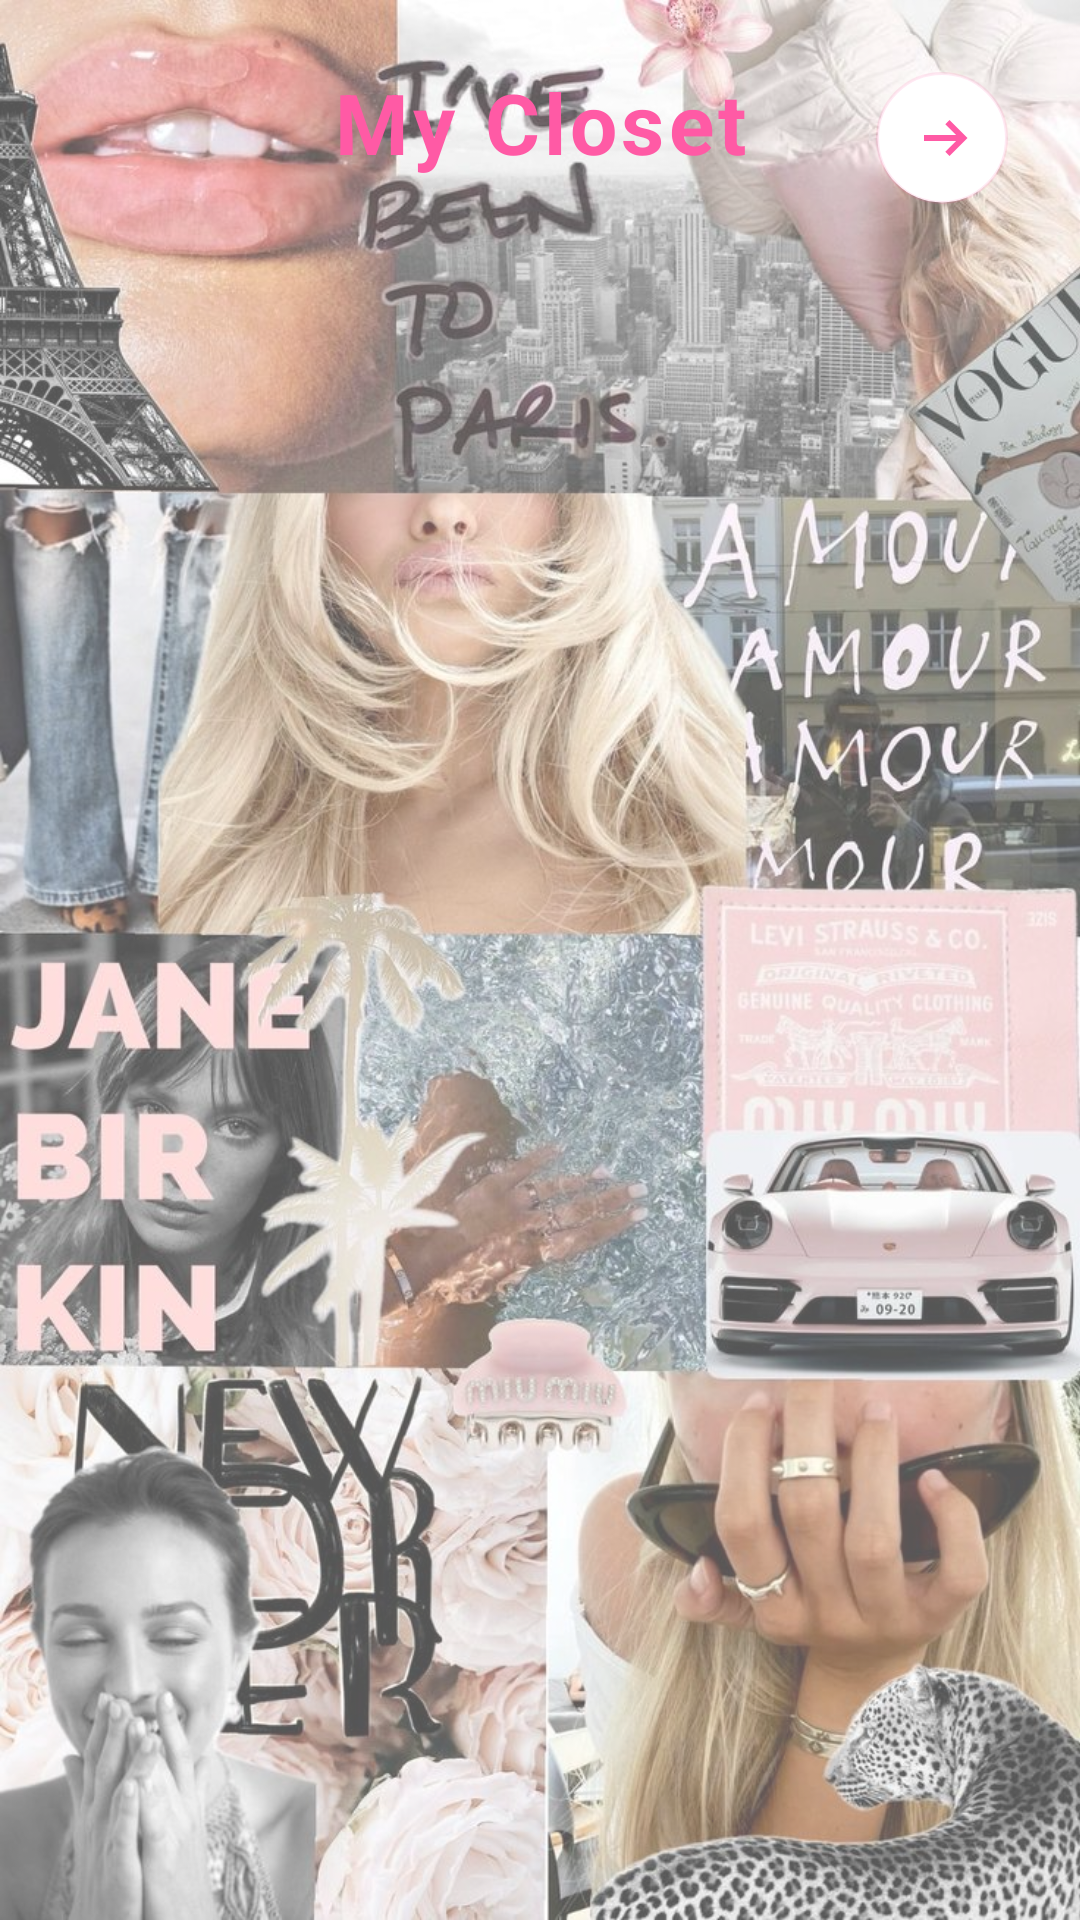

Layout XML and referenced resources for this Android screen:
<!-- AndroidManifest.xml: application theme Theme.Fit4U -->
<!-- res/layout/activity_closet.xml -->
<?xml version="1.0" encoding="utf-8"?>
<FrameLayout xmlns:android="http://schemas.android.com/apk/res/android"
    xmlns:app="http://schemas.android.com/apk/res-auto"
    android:layout_width="match_parent"
    android:layout_height="match_parent">

    
    <ImageView
        android:layout_width="match_parent"
        android:layout_height="match_parent"
        android:src="@drawable/pink_background"
        android:scaleType="centerCrop" />

    
    <View
        android:layout_width="match_parent"
        android:layout_height="match_parent"
        android:background="#55FFFFFF" />

    
    <androidx.constraintlayout.widget.ConstraintLayout
        android:layout_width="match_parent"
        android:layout_height="match_parent"
        android:padding="16dp">

        
        <ImageButton
            android:id="@+id/btnBack"
            android:layout_width="44dp"
            android:layout_height="44dp"
            android:background="@drawable/back_circle"
            android:src="@drawable/ic_back_arrow"
            android:contentDescription="Back"
            android:padding="10dp"
            android:elevation="6dp"
            app:layout_constraintTop_toTopOf="parent"
            app:layout_constraintEnd_toEndOf="parent"
            android:layout_margin="8dp" />

        
        <TextView
            android:id="@+id/tvTitle"
            android:layout_width="wrap_content"
            android:layout_height="wrap_content"
            android:text="My Closet"
            android:textStyle="bold"
            android:textSize="28sp"
            android:letterSpacing="0.05"
            android:textColor="#FF5AA5"
            app:layout_constraintTop_toTopOf="parent"
            app:layout_constraintStart_toStartOf="parent"
            app:layout_constraintEnd_toEndOf="parent"
            android:layout_marginTop="6dp" />

        
        <androidx.recyclerview.widget.RecyclerView
            android:id="@+id/rvShelves"
            android:layout_width="0dp"
            android:layout_height="0dp"
            android:layout_marginTop="14dp"
            app:layout_constraintTop_toBottomOf="@id/tvTitle"
            app:layout_constraintBottom_toBottomOf="parent"
            app:layout_constraintStart_toStartOf="parent"
            app:layout_constraintEnd_toEndOf="parent" />

    </androidx.constraintlayout.widget.ConstraintLayout>

</FrameLayout>
<!-- resources referenced by this layout -->
<resources>
  <!-- drawable back_circle (drawable) -->
  <?xml version="1.0" encoding="utf-8"?>
  <shape xmlns:android="http://schemas.android.com/apk/res/android">
      <solid android:color="#FFFFFFFF"/>
      <stroke android:width="1dp" android:color="#22FF5AA5"/>
      <corners android:radius="999dp"/>
  </shape>
  <!-- drawable ic_back_arrow (drawable) -->
  <?xml version="1.0" encoding="utf-8"?>
  <vector xmlns:android="http://schemas.android.com/apk/res/android"
      android:width="24dp"
      android:height="24dp"
      android:viewportWidth="24"
      android:viewportHeight="24">
      <path
          android:fillColor="#FF5AA5"
          android:pathData="M14.5,6 L13.1,7.4 16.7,11H6v2h10.7l-3.6,3.6L14.5,18l6-6z"/>
  </vector>
  <!-- drawable pink_background: jpg bitmap (drawable, 226243 bytes) -->
  <style name="Theme.Fit4U" parent="Base.Theme.Fit4U" />
  <style name="Base.Theme.Fit4U" parent="Theme.Material3.DayNight.NoActionBar">
          
          
      </style>
</resources>
